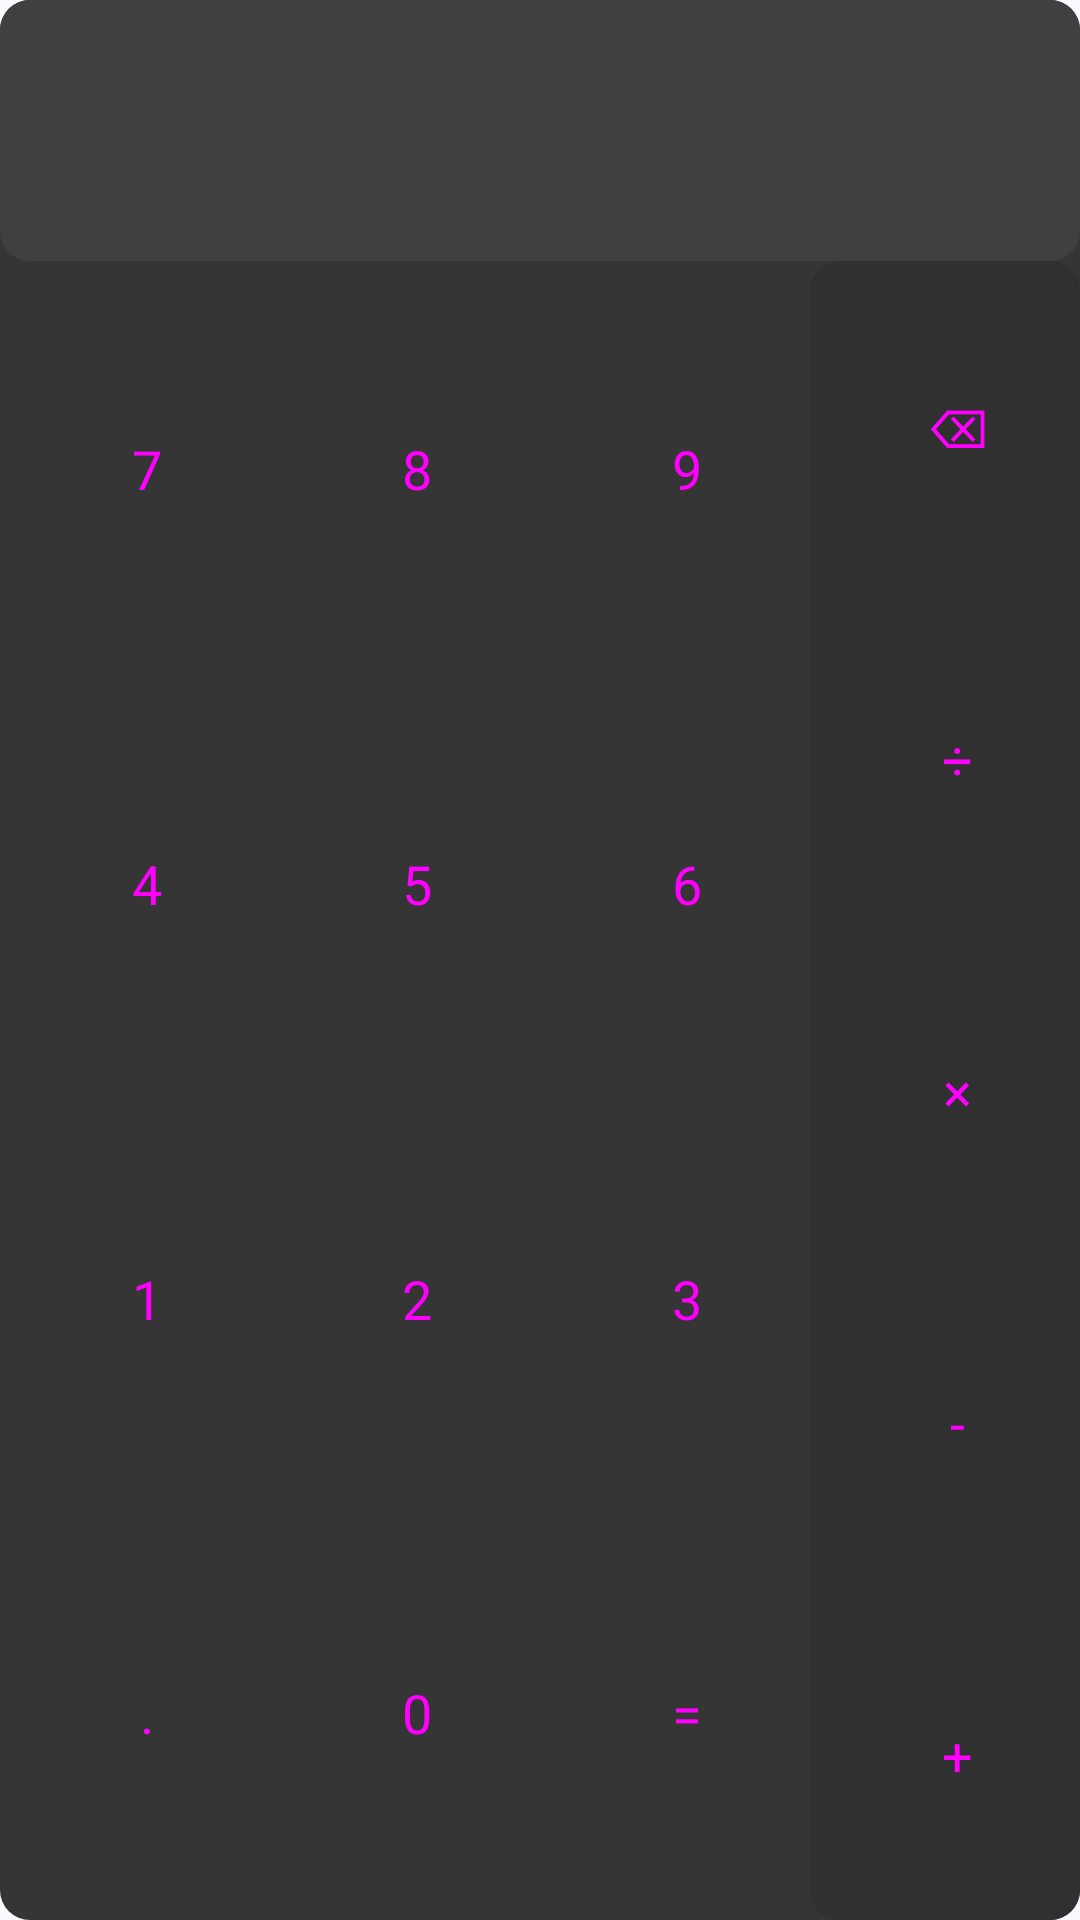

Produce the Android XML layout that renders to this screen, including the resource entries it uses.
<!-- AndroidManifest.xml: application theme Theme.Calculator -->
<!-- res/layout/widget_simple_calc.xml -->
<RelativeLayout xmlns:android="http://schemas.android.com/apk/res/android"
    xmlns:app="http://schemas.android.com/apk/res-auto"
    xmlns:tools="http://schemas.android.com/tools"
    android:layout_width="match_parent"
    android:layout_height="match_parent"
    android:background="@drawable/bg_round_corners_small"
    android:backgroundTint="#353535"
    android:baselineAligned="true"
    android:orientation="horizontal"
    android:theme="@style/ThemeOverlay.Calculator.AppWidgetContainer"
    tools:ignore="NestedWeights">

    <TextView
        android:id="@+id/output_widget"
        android:layout_width="match_parent"
        android:layout_height="wrap_content"
        android:background="@drawable/bg_round_corners_small"
        android:backgroundTint="#404040"
        android:gravity="end"
        android:paddingStart="0dp"
        android:paddingTop="30dp"
        android:paddingEnd="10dp"
        android:paddingBottom="30dp"
        android:textSize="20sp" />

    <LinearLayout
        android:layout_width="match_parent"
        android:layout_height="match_parent"
        android:layout_below="@+id/output_widget"
        android:baselineAligned="false">

        <LinearLayout
            android:layout_width="match_parent"
            android:layout_height="match_parent"
            android:layout_weight="1"
            android:orientation="vertical">

            <LinearLayout
                android:layout_width="match_parent"
                android:layout_height="match_parent"
                android:layout_weight="1">

                <Button
                    android:id="@+id/widget_button_7"
                    style="?android:attr/buttonBarButtonStyle"
                    android:layout_width="match_parent"
                    android:layout_height="match_parent"
                    android:layout_weight="1"
                    android:text="@string/seven"
                    android:textSize="18sp" />

                <Button
                    android:id="@+id/widget_button_8"
                    style="?android:attr/buttonBarButtonStyle"
                    android:layout_width="match_parent"
                    android:layout_height="match_parent"
                    android:layout_weight="1"
                    android:text="@string/eight"
                    android:textSize="18sp" />

                <Button
                    android:id="@+id/widget_button_9"
                    style="?android:attr/buttonBarButtonStyle"
                    android:layout_width="match_parent"
                    android:layout_height="match_parent"
                    android:layout_weight="1"
                    android:text="@string/nine"
                    android:textSize="18sp" />

            </LinearLayout>

            <LinearLayout
                android:layout_width="match_parent"
                android:layout_height="match_parent"
                android:layout_weight="1"
                android:orientation="horizontal">

                <Button
                    android:id="@+id/widget_button_4"
                    style="?android:attr/buttonBarButtonStyle"
                    android:layout_width="match_parent"
                    android:layout_height="match_parent"
                    android:layout_weight="1"
                    android:text="@string/four"
                    android:textSize="18sp" />

                <Button
                    android:id="@+id/widget_button_5"
                    style="?android:attr/buttonBarButtonStyle"
                    android:layout_width="match_parent"
                    android:layout_height="match_parent"
                    android:layout_weight="1"
                    android:text="@string/five"
                    android:textSize="18sp" />

                <Button
                    android:id="@+id/widget_button_6"
                    style="?android:attr/buttonBarButtonStyle"
                    android:layout_width="match_parent"
                    android:layout_height="match_parent"
                    android:layout_weight="1"
                    android:text="@string/six"
                    android:textSize="18sp" />

            </LinearLayout>

            <LinearLayout
                android:layout_width="match_parent"
                android:layout_height="match_parent"
                android:layout_weight="1"
                android:orientation="horizontal">

                <Button
                    android:id="@+id/widget_button_1"
                    style="?android:attr/buttonBarButtonStyle"
                    android:layout_width="match_parent"
                    android:layout_height="match_parent"
                    android:layout_weight="1"
                    android:text="@string/one"
                    android:textSize="18sp" />

                <Button
                    android:id="@+id/widget_button_2"
                    style="?android:attr/buttonBarButtonStyle"
                    android:layout_width="match_parent"
                    android:layout_height="match_parent"
                    android:layout_weight="1"
                    android:text="@string/two"
                    android:textSize="18sp" />

                <Button
                    android:id="@+id/widget_button_3"
                    style="?android:attr/buttonBarButtonStyle"
                    android:layout_width="match_parent"
                    android:layout_height="match_parent"
                    android:layout_weight="1"
                    android:text="@string/three"
                    android:textSize="18sp" />

            </LinearLayout>

            <LinearLayout
                android:layout_width="match_parent"
                android:layout_height="match_parent"
                android:layout_weight="1"
                android:orientation="horizontal">

                <Button
                    android:id="@+id/widget_button_point"
                    style="?android:attr/buttonBarButtonStyle"
                    android:layout_width="match_parent"
                    android:layout_height="match_parent"
                    android:layout_weight="1"
                    android:text="@string/point"
                    android:textSize="18sp" />

                <Button
                    android:id="@+id/widget_button_0"
                    style="?android:attr/buttonBarButtonStyle"
                    android:layout_width="match_parent"
                    android:layout_height="match_parent"
                    android:layout_weight="1"
                    android:text="@string/zero"
                    android:textSize="18sp" />

                <Button
                    android:id="@+id/equal_button_widget"
                    style="?android:attr/buttonBarButtonStyle"
                    android:layout_width="match_parent"
                    android:layout_height="match_parent"
                    android:layout_weight="1"
                    android:text="@string/equal"
                    android:textSize="18sp" />

            </LinearLayout>
        </LinearLayout>

        <LinearLayout
            android:layout_width="match_parent"
            android:layout_height="match_parent"
            android:layout_weight="3"
            android:background="@drawable/bg_round_corners_small"
            android:backgroundTint="#303030"
            android:orientation="vertical"
            app:layout_constraintBottom_toBottomOf="parent"
            app:layout_constraintEnd_toEndOf="parent"
            app:layout_constraintTop_toTopOf="parent">

            <Button
                android:id="@+id/clear_button_widget"
                style="?android:attr/buttonBarButtonStyle"
                android:layout_width="match_parent"
                android:layout_height="match_parent"
                android:layout_weight="1"
                android:text="@string/backspace"
                android:textSize="18sp" />

            <Button
                android:id="@+id/divide_button_widget"
                style="?android:attr/buttonBarButtonStyle"
                android:layout_width="match_parent"
                android:layout_height="match_parent"
                android:layout_weight="1"
                android:text="@string/divide"
                android:textSize="18sp" />

            <Button
                android:id="@+id/mul_button_widget"
                style="?android:attr/buttonBarButtonStyle"
                android:layout_width="match_parent"
                android:layout_height="match_parent"
                android:layout_weight="1"
                android:text="@string/multiply"
                android:textSize="18sp" />

            <Button
                android:id="@+id/sub_button_widget"
                style="?android:attr/buttonBarButtonStyle"
                android:layout_width="match_parent"
                android:layout_height="match_parent"
                android:layout_weight="1"
                android:text="@string/subtract"
                android:textSize="18sp" />

            <Button
                android:id="@+id/add_button_widget"
                style="?android:attr/buttonBarButtonStyle"
                android:layout_width="match_parent"
                android:layout_height="match_parent"
                android:layout_weight="1"
                android:text="@string/add"
                android:textSize="18sp" />

        </LinearLayout>
    </LinearLayout>
</RelativeLayout>
<!-- resources referenced by this layout -->
<resources>
  <!-- drawable bg_round_corners_small (drawable) -->
  <?xml version="1.0" encoding="utf-8"?>
  <shape android:shape="rectangle"
      xmlns:android="http://schemas.android.com/apk/res/android">
          <corners android:radius="@dimen/corner_radius_small" />
  </shape>
  <string name="add">+</string>
  <string name="backspace">⌫</string>
  <string name="divide">÷</string>
  <string name="eight">8</string>
  <string name="equal">=</string>
  <string name="five">5</string>
  <string name="four">4</string>
  <string name="multiply">×</string>
  <string name="nine">9</string>
  <string name="one">1</string>
  <string name="point">.</string>
  <string name="seven">7</string>
  <string name="six">6</string>
  <string name="subtract">-</string>
  <string name="three">3</string>
  <string name="two">2</string>
  <string name="zero">0</string>
  <style name="ThemeOverlay.Calculator.AppWidgetContainer" parent="">
          <item name="appWidgetBackgroundColor">@color/light_blue_600</item>
          <item name="appWidgetTextColor">@color/light_blue_50</item>
          <item name="fontFamily">@font/manrope</item>
      </style>
  <dimen name="corner_radius_small">10dp</dimen>
  <color name="light_blue_600">#FF039BE5</color>
  <color name="light_blue_50">#FFE1F5FE</color>
  <color name="color_light_primary">#005AC5</color>
  <color name="color_light_onPrimary">#FFFFFF</color>
  <color name="color_light_primaryContainer">#D6E2FF</color>
  <color name="color_light_onPrimaryContainer">#001A43</color>
  <color name="color_light_secondary">#575E71</color>
  <color name="color_light_onSecondary">#FFFFFF</color>
  <color name="color_light_secondaryContainer">#DAE2F9</color>
  <color name="color_light_onSecondaryContainer">#141B2C</color>
  <color name="color_light_tertiary">#715574</color>
  <color name="color_light_onTertiary">#FFFFFF</color>
  <color name="color_light_tertiaryContainer">#FBD7FB</color>
  <color name="color_light_onTertiaryContainer">#29132D</color>
  <color name="color_light_error">#BA1B1B</color>
  <color name="color_light_errorContainer">#FFDAD4</color>
  <color name="color_light_onError">#FFFFFF</color>
  <color name="color_light_onErrorContainer">#410001</color>
  <color name="color_light_background">#FDFBFF</color>
  <color name="color_light_onBackground">#1B1B1E</color>
  <color name="color_light_surface">#FDFBFF</color>
  <color name="color_light_onSurface">#1B1B1E</color>
  <color name="color_light_surfaceVariant">#E1E2EC</color>
  <color name="color_light_onSurfaceVariant">#44474F</color>
  <color name="color_light_outline">#74777F</color>
  <color name="color_light_inverseOnSurface">#F2F0F4</color>
  <color name="color_light_inverseSurface">#2F3033</color>
  <color name="color_light_primaryInverse">#ACC7FF</color>
</resources>
